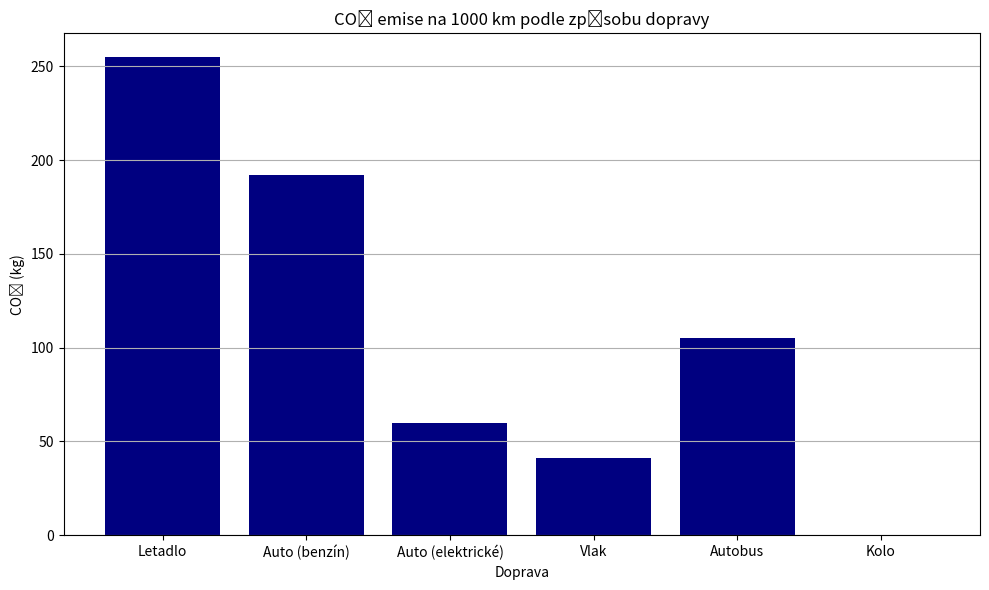

Write Python code to recreate this figure.
#!/usr/bin/env python
# coding: utf-8

# In[ ]:





# In[5]:


import pandas as pd
import matplotlib.pyplot as plt

# Data o emisích CO₂
data = {
    "Doprava": ["Letadlo", "Auto (benzín)", "Auto (elektrické)", "Vlak", "Autobus", "Kolo"],
    "CO2 na 1 km (kg)": [0.255, 0.192, 0.060, 0.041, 0.105, 0.0]
}

df = pd.DataFrame(data)
df["Vzdálenost (km)"] = 1000
df["Celkem CO2 (kg)"] = df["CO2 na 1 km (kg)"] * df["Vzdálenost (km)"]

# Zobrazení výsledků
print(df[["Doprava", "Celkem CO2 (kg)"]])

# Vykreslení grafu
plt.figure(figsize=(10,6))
plt.bar(df["Doprava"], df["Celkem CO2 (kg)"], color='navy')
plt.title("CO₂ emise na 1000 km podle způsobu dopravy")
plt.ylabel("CO₂ (kg)")
plt.xlabel("Doprava")
plt.grid(axis='y')
plt.tight_layout()
plt.show()

